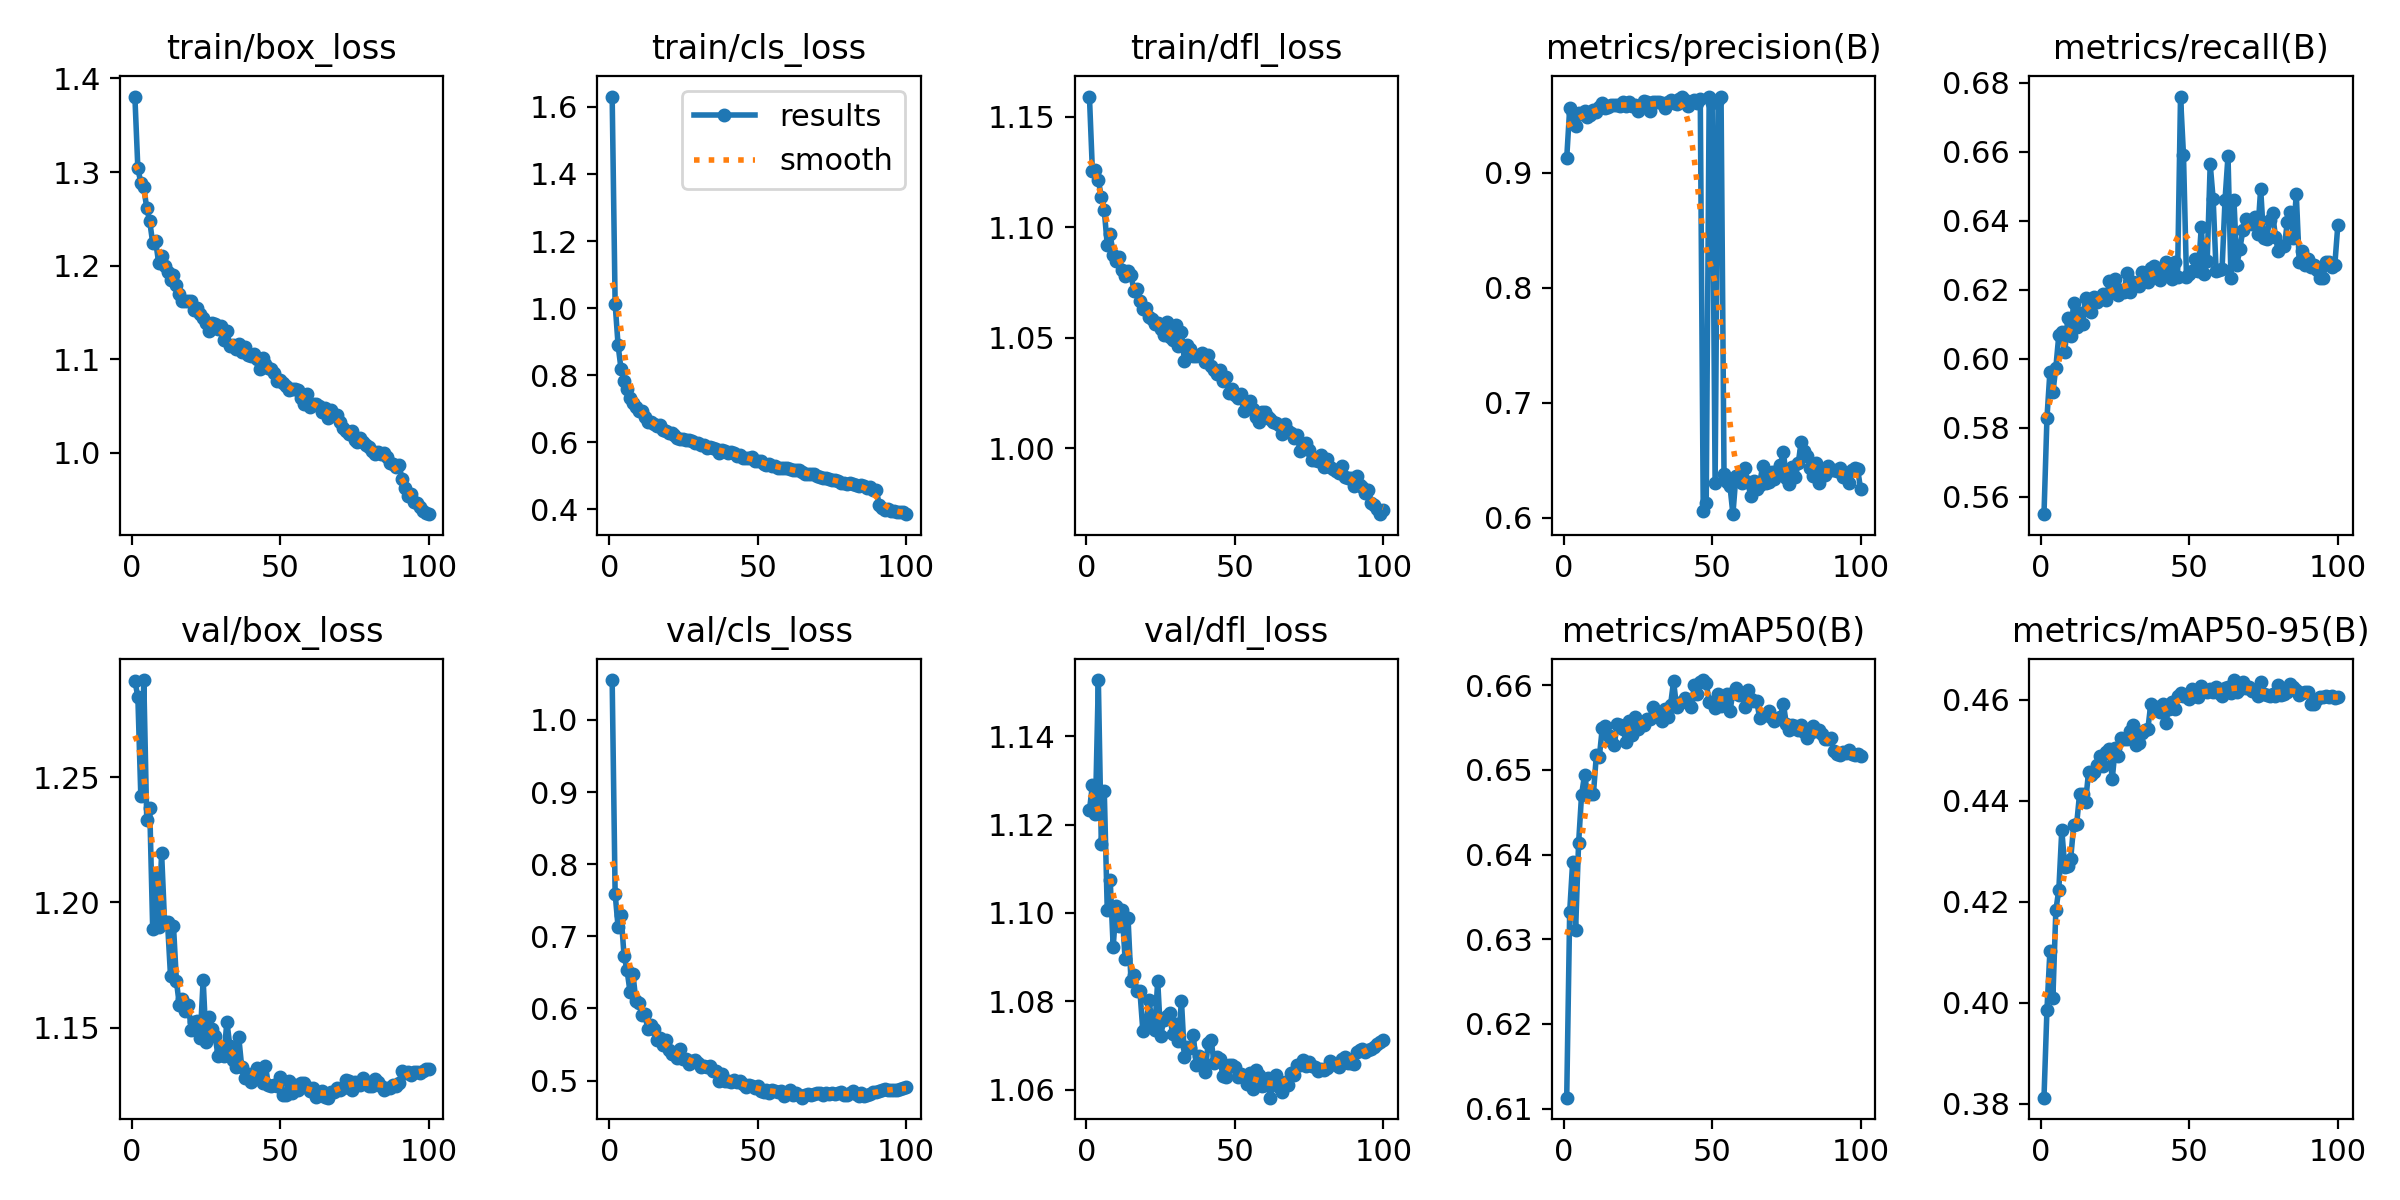

The data file committed next to this chart (first rows):
epoch, time, train/box_loss, train/cls_loss, train/dfl_loss, metrics/precision(B), metrics/recall(B), metrics/mAP50(B), metrics/mAP50-95(B), val/box_loss, val/cls_loss, val/dfl_loss, lr/pg0, lr/pg1, lr/pg2
1, 43.11, 1.381, 1.631, 1.159, 0.9125, 0.5549, 0.6113, 0.3812, 1.288, 1.055, 1.123, 0.0004749, 0.0004749, 0.0004749
2, 84.31, 1.304, 1.014, 1.125, 0.9558, 0.5828, 0.6332, 0.3987, 1.282, 0.7592, 1.129, 0.0009418, 0.0009418, 0.0009418
3, 124.9, 1.289, 0.8891, 1.126, 0.9517, 0.5962, 0.6391, 0.4102, 1.242, 0.7126, 1.122, 0.001399, 0.001399, 0.001399
4, 166.2, 1.284, 0.8182, 1.121, 0.9406, 0.5903, 0.6311, 0.401, 1.289, 0.73, 1.153, 0.001387, 0.001387, 0.001387
5, 209.2, 1.261, 0.7836, 1.114, 0.9516, 0.5975, 0.6413, 0.4184, 1.233, 0.6734, 1.116, 0.001372, 0.001372, 0.001372
6, 252.1, 1.247, 0.7602, 1.108, 0.9507, 0.6069, 0.647, 0.4224, 1.238, 0.6536, 1.128, 0.001358, 0.001358, 0.001358
7, 295.2, 1.224, 0.7325, 1.092, 0.9536, 0.6079, 0.6494, 0.4342, 1.189, 0.6235, 1.101, 0.001344, 0.001344, 0.001344
8, 339.1, 1.226, 0.7168, 1.097, 0.9482, 0.6018, 0.6473, 0.427, 1.211, 0.6476, 1.107, 0.00133, 0.00133, 0.00133
9, 383.4, 1.203, 0.7039, 1.087, 0.9505, 0.6117, 0.6471, 0.4271, 1.19, 0.6108, 1.092, 0.001316, 0.001316, 0.001316
10, 428.5, 1.21, 0.6925, 1.085, 0.9541, 0.6067, 0.6472, 0.4286, 1.22, 0.6081, 1.102, 0.001302, 0.001302, 0.001302
11, 473.7, 1.2, 0.6925, 1.087, 0.9526, 0.6162, 0.6518, 0.4351, 1.192, 0.5914, 1.097, 0.001288, 0.001288, 0.001288
12, 519.2, 1.193, 0.6764, 1.08, 0.9571, 0.6093, 0.6516, 0.4353, 1.192, 0.5925, 1.101, 0.001273, 0.001273, 0.001273
13, 565.9, 1.185, 0.6614, 1.078, 0.9607, 0.6131, 0.655, 0.4415, 1.171, 0.5716, 1.09, 0.001259, 0.001259, 0.001259
14, 613.1, 1.19, 0.6601, 1.08, 0.9564, 0.6101, 0.6552, 0.4413, 1.191, 0.5771, 1.099, 0.001245, 0.001245, 0.001245
15, 660.6, 1.179, 0.6551, 1.079, 0.9568, 0.6177, 0.6541, 0.4397, 1.168, 0.5716, 1.085, 0.001231, 0.001231, 0.001231
16, 708.4, 1.17, 0.6487, 1.071, 0.9588, 0.6161, 0.6533, 0.4456, 1.159, 0.5568, 1.086, 0.001217, 0.001217, 0.001217
17, 756.1, 1.162, 0.6506, 1.072, 0.9584, 0.6135, 0.6529, 0.4451, 1.161, 0.5587, 1.082, 0.001203, 0.001203, 0.001203
18, 801.6, 1.162, 0.6366, 1.067, 0.9592, 0.6178, 0.6554, 0.4458, 1.157, 0.5501, 1.082, 0.001189, 0.001189, 0.001189
19, 847.4, 1.162, 0.6338, 1.063, 0.9575, 0.6165, 0.6552, 0.4471, 1.159, 0.5561, 1.073, 0.001174, 0.001174, 0.001174
20, 893.3, 1.162, 0.6269, 1.064, 0.9613, 0.6176, 0.6548, 0.4489, 1.149, 0.542, 1.074, 0.00116, 0.00116, 0.00116
21, 938.8, 1.153, 0.6269, 1.059, 0.9579, 0.6188, 0.6532, 0.4469, 1.152, 0.5373, 1.08, 0.001146, 0.001146, 0.001146
22, 984.4, 1.155, 0.623, 1.059, 0.9613, 0.617, 0.6557, 0.4497, 1.153, 0.5367, 1.076, 0.001132, 0.001132, 0.001132
23, 1030, 1.149, 0.6135, 1.056, 0.9583, 0.6226, 0.6541, 0.4503, 1.146, 0.5314, 1.073, 0.001118, 0.001118, 0.001118
24, 1075, 1.144, 0.6094, 1.057, 0.959, 0.6195, 0.6562, 0.4443, 1.169, 0.5436, 1.085, 0.001104, 0.001104, 0.001104
25, 1121, 1.139, 0.6089, 1.054, 0.9539, 0.6232, 0.6548, 0.4504, 1.144, 0.5306, 1.072, 0.001089, 0.001089, 0.001089
26, 1166, 1.131, 0.6056, 1.051, 0.9578, 0.6184, 0.6554, 0.4489, 1.154, 0.5301, 1.076, 0.001075, 0.001075, 0.001075
27, 1212, 1.139, 0.6082, 1.057, 0.9621, 0.6199, 0.6553, 0.4524, 1.15, 0.5237, 1.077, 0.001061, 0.001061, 0.001061
28, 1258, 1.138, 0.6036, 1.05, 0.9615, 0.6195, 0.656, 0.4522, 1.147, 0.5277, 1.077, 0.001047, 0.001047, 0.001047
29, 1308, 1.133, 0.5984, 1.049, 0.9539, 0.6249, 0.656, 0.4523, 1.139, 0.5288, 1.073, 0.001033, 0.001033, 0.001033
30, 1356, 1.136, 0.5992, 1.056, 0.9618, 0.6193, 0.6574, 0.4538, 1.141, 0.5244, 1.075, 0.001019, 0.001019, 0.001019
31, 1402, 1.121, 0.5934, 1.046, 0.9614, 0.6222, 0.6563, 0.4551, 1.139, 0.5189, 1.071, 0.001005, 0.001005, 0.001005
32, 1447, 1.131, 0.5921, 1.053, 0.9614, 0.622, 0.6566, 0.451, 1.152, 0.52, 1.08, 0.0009904, 0.0009904, 0.0009904
33, 1493, 1.114, 0.5819, 1.04, 0.9601, 0.621, 0.6558, 0.4515, 1.143, 0.5183, 1.068, 0.0009763, 0.0009763, 0.0009763
34, 1539, 1.116, 0.5851, 1.047, 0.9562, 0.6252, 0.6572, 0.4533, 1.137, 0.5198, 1.07, 0.0009621, 0.0009621, 0.0009621
35, 1585, 1.111, 0.5845, 1.045, 0.9616, 0.6235, 0.6562, 0.4541, 1.134, 0.5127, 1.069, 0.000948, 0.000948, 0.000948
36, 1631, 1.117, 0.5803, 1.042, 0.9634, 0.6222, 0.6577, 0.4542, 1.146, 0.5136, 1.072, 0.0009339, 0.0009339, 0.0009339
37, 1676, 1.108, 0.5682, 1.042, 0.9602, 0.6264, 0.6605, 0.4592, 1.134, 0.5001, 1.065, 0.0009197, 0.0009197, 0.0009197
38, 1722, 1.113, 0.5785, 1.042, 0.9596, 0.6268, 0.6574, 0.4579, 1.13, 0.509, 1.068, 0.0009056, 0.0009056, 0.0009056
39, 1768, 1.105, 0.5728, 1.043, 0.9643, 0.625, 0.6579, 0.4586, 1.131, 0.4997, 1.066, 0.0008914, 0.0008914, 0.0008914
40, 1814, 1.103, 0.5685, 1.039, 0.9658, 0.6227, 0.6581, 0.4576, 1.128, 0.4991, 1.064, 0.0008773, 0.0008773, 0.0008773
41, 1860, 1.106, 0.571, 1.042, 0.9631, 0.6252, 0.6585, 0.4592, 1.132, 0.4985, 1.071, 0.0008631, 0.0008631, 0.0008631
42, 1905, 1.101, 0.5673, 1.037, 0.9578, 0.6282, 0.658, 0.4555, 1.134, 0.5014, 1.071, 0.000849, 0.000849, 0.000849
43, 1951, 1.09, 0.5581, 1.035, 0.9611, 0.6254, 0.6574, 0.4581, 1.131, 0.4974, 1.066, 0.0008348, 0.0008348, 0.0008348
44, 1996, 1.102, 0.5633, 1.034, 0.9632, 0.623, 0.66, 0.4596, 1.128, 0.4996, 1.067, 0.0008207, 0.0008207, 0.0008207
45, 2042, 1.095, 0.5531, 1.036, 0.9608, 0.6281, 0.659, 0.4582, 1.135, 0.4956, 1.067, 0.0008065, 0.0008065, 0.0008065
46, 2088, 1.09, 0.5528, 1.03, 0.9638, 0.6237, 0.6604, 0.4607, 1.127, 0.4911, 1.063, 0.0007924, 0.0007924, 0.0007924
47, 2133, 1.09, 0.5533, 1.032, 0.6063, 0.6761, 0.6606, 0.4613, 1.127, 0.4939, 1.063, 0.0007782, 0.0007782, 0.0007782
48, 2179, 1.085, 0.555, 1.025, 0.6128, 0.6591, 0.6603, 0.4607, 1.127, 0.4924, 1.066, 0.0007641, 0.0007641, 0.0007641
49, 2224, 1.077, 0.5444, 1.027, 0.9655, 0.6238, 0.658, 0.461, 1.127, 0.4895, 1.066, 0.0007499, 0.0007499, 0.0007499
50, 2269, 1.078, 0.5444, 1.024, 0.9604, 0.6246, 0.6581, 0.4602, 1.13, 0.4919, 1.065, 0.0007358, 0.0007358, 0.0007358
51, 2314, 1.074, 0.5428, 1.023, 0.63, 0.6254, 0.6573, 0.4622, 1.123, 0.4862, 1.063, 0.0007216, 0.0007216, 0.0007216
52, 2360, 1.072, 0.5368, 1.025, 0.9628, 0.6288, 0.659, 0.4607, 1.123, 0.4843, 1.064, 0.0007075, 0.0007075, 0.0007075
53, 2405, 1.067, 0.5331, 1.017, 0.9662, 0.6254, 0.6575, 0.4606, 1.129, 0.4876, 1.063, 0.0006934, 0.0006934, 0.0006934
54, 2450, 1.068, 0.5342, 1.019, 0.6381, 0.6382, 0.6585, 0.4627, 1.124, 0.4833, 1.061, 0.0006792, 0.0006792, 0.0006792
55, 2495, 1.069, 0.5305, 1.022, 0.6315, 0.6245, 0.659, 0.4618, 1.127, 0.4873, 1.064, 0.0006651, 0.0006651, 0.0006651
56, 2541, 1.067, 0.5287, 1.018, 0.6277, 0.6285, 0.657, 0.4615, 1.125, 0.485, 1.06, 0.0006509, 0.0006509, 0.0006509
57, 2586, 1.059, 0.5228, 1.014, 0.6031, 0.6565, 0.6591, 0.4621, 1.128, 0.4841, 1.065, 0.0006368, 0.0006368, 0.0006368
58, 2632, 1.053, 0.5229, 1.012, 0.6362, 0.6463, 0.6596, 0.4615, 1.128, 0.4862, 1.063, 0.0006226, 0.0006226, 0.0006226
59, 2677, 1.063, 0.5222, 1.016, 0.6339, 0.6253, 0.6589, 0.4625, 1.126, 0.4783, 1.061, 0.0006085, 0.0006085, 0.0006085
60, 2723, 1.049, 0.5228, 1.016, 0.6298, 0.6258, 0.659, 0.4613, 1.125, 0.4815, 1.061, 0.0005943, 0.0005943, 0.0005943
... 40 more rows
